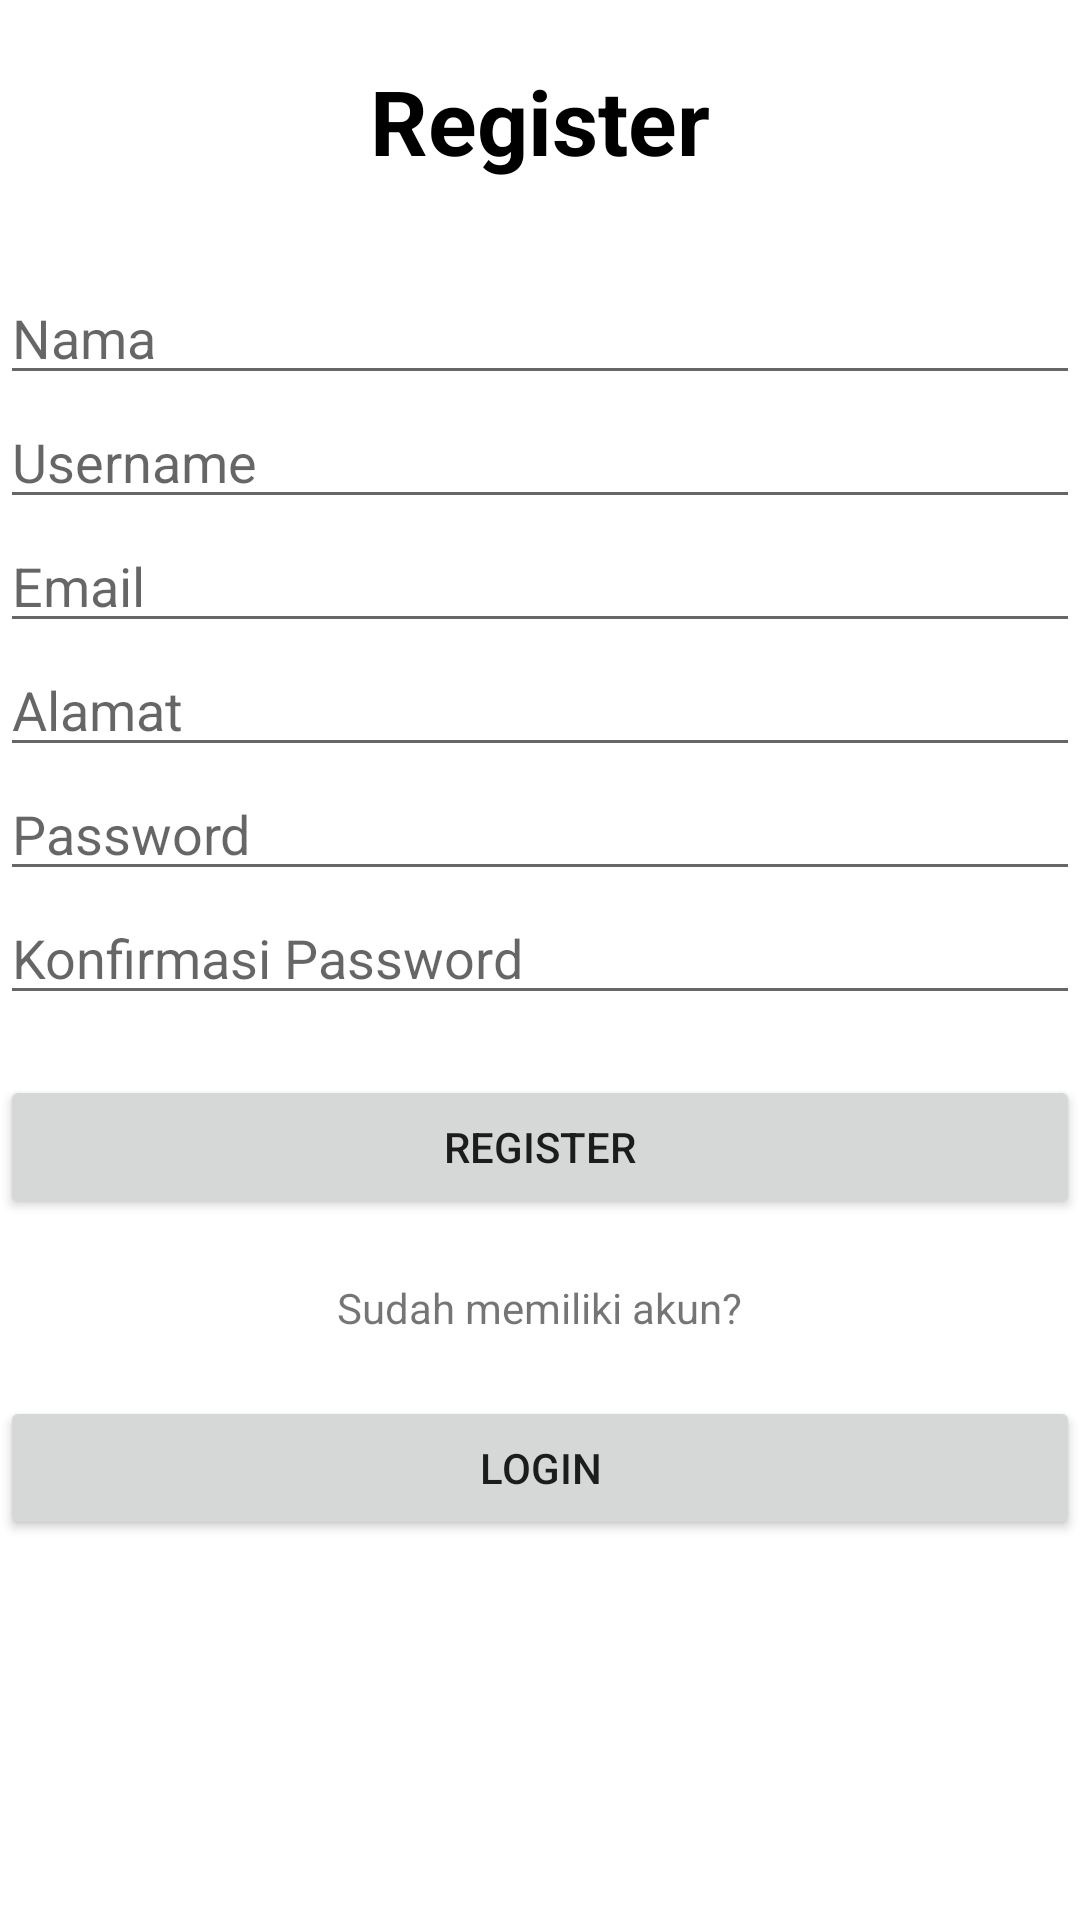

This screen was rendered from an Android layout file. Write that file and the resources it references.
<!-- AndroidManifest.xml: application theme Theme.SharedPrefMobileApp -->
<!-- res/layout/activity_register.xml -->
<?xml version="1.0" encoding="utf-8"?>
<LinearLayout xmlns:android="http://schemas.android.com/apk/res/android"
    xmlns:app="http://schemas.android.com/apk/res-auto"
    xmlns:tools="http://schemas.android.com/tools"
    android:layout_width="match_parent"
    android:layout_height="match_parent"
    tools:context=".Login"
    android:orientation="vertical"
    android:layout_marginStart="30dp"
    android:layout_marginEnd="30dp">

    <TextView
        android:layout_width="wrap_content"
        android:layout_height="wrap_content"
        android:text="Register"
        android:textStyle="bold"
        android:textSize="30dp"
        android:textColor="@color/black"
        android:layout_gravity="center_horizontal"
        android:layout_marginTop="20dp"
        />
    <EditText
        android:id="@+id/fieldNama"
        android:layout_width="match_parent"
        android:layout_height="wrap_content"
        android:hint="Nama"
        android:layout_marginTop="30dp"
        />
    <EditText
        android:id="@+id/fieldUser"
        android:layout_width="match_parent"
        android:layout_height="wrap_content"
        android:hint="Username"
        />
    <EditText
        android:id="@+id/fieldEmail"
        android:layout_width="match_parent"
        android:layout_height="wrap_content"
        android:hint="Email"
        />
    <EditText
        android:id="@+id/fieldAlamat"
        android:layout_width="match_parent"
        android:layout_height="wrap_content"
        android:hint="Alamat"
        />
    <EditText
        android:id="@+id/fieldPassword"
        android:layout_width="match_parent"
        android:layout_height="wrap_content"
        android:hint="Password"
        android:inputType="textPassword"
        />
    <EditText
        android:id="@+id/fieldKonfirmasi"
        android:layout_width="match_parent"
        android:layout_height="wrap_content"
        android:hint="Konfirmasi Password"
        android:inputType="textPassword"
        />
    <Button
        android:id="@+id/btnRegister"
        android:layout_width="match_parent"
        android:layout_height="wrap_content"
        android:layout_marginTop="20dp"
        android:text="Register"/>
    <TextView
        android:layout_width="wrap_content"
        android:layout_height="wrap_content"
        android:text="Sudah memiliki akun?"
        android:layout_gravity="center"
        android:layout_marginTop="20dp"
        />
    <Button
        android:id="@+id/btnLogin"
        android:layout_width="match_parent"
        android:layout_height="wrap_content"
        android:layout_marginTop="20dp"
        android:text="Login"/>

</LinearLayout>
<!-- resources referenced by this layout -->
<resources>
  <style name="Theme.SharedPrefMobileApp" parent="Theme.MaterialComponents.DayNight.DarkActionBar">
          
          <item name="colorPrimary">@color/purple_500</item>
          <item name="colorPrimaryVariant">@color/purple_700</item>
          <item name="colorOnPrimary">@color/white</item>
          
          <item name="colorSecondary">@color/teal_200</item>
          <item name="colorSecondaryVariant">@color/teal_700</item>
          <item name="colorOnSecondary">@color/black</item>
          
          <item name="android:statusBarColor">?attr/colorPrimaryVariant</item>
          
      </style>
  <!-- not gathered from this repository: default colours our renderer supplied (Android Studio template values) -->
  <color name="purple_500">#FF6200EE</color>
  <color name="purple_700">#FF3700B3</color>
  <color name="teal_200">#FF03DAC5</color>
  <color name="teal_700">#FF018786</color>
  <color name="black">#FF000000</color>
  <color name="white">#FFFFFFFF</color>
</resources>
